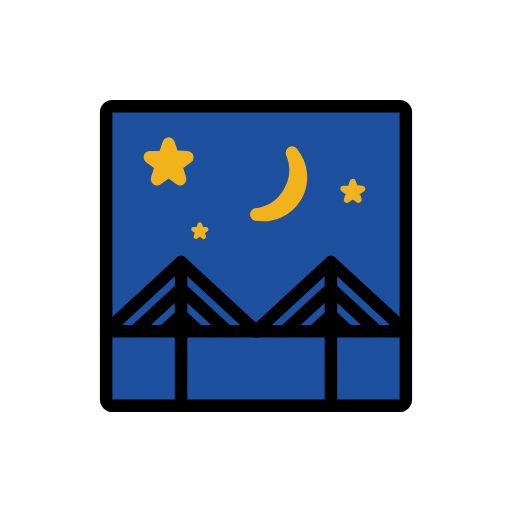
t = 0.00 s
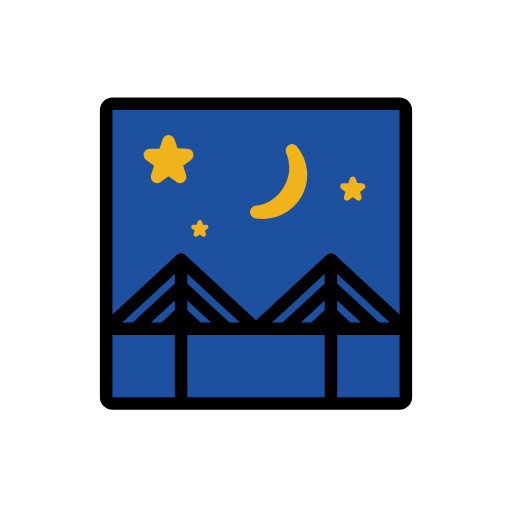
t = 0.48 s
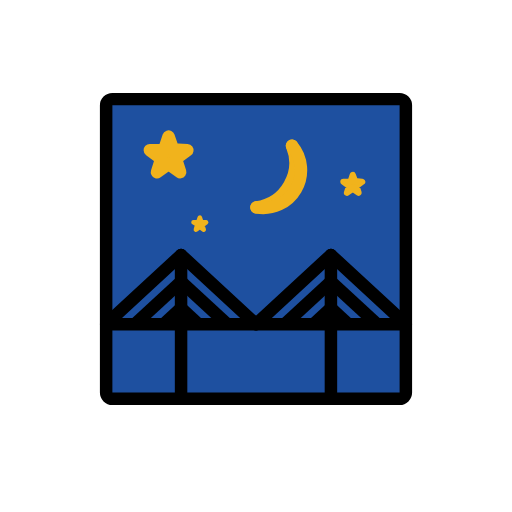
t = 1.43 s
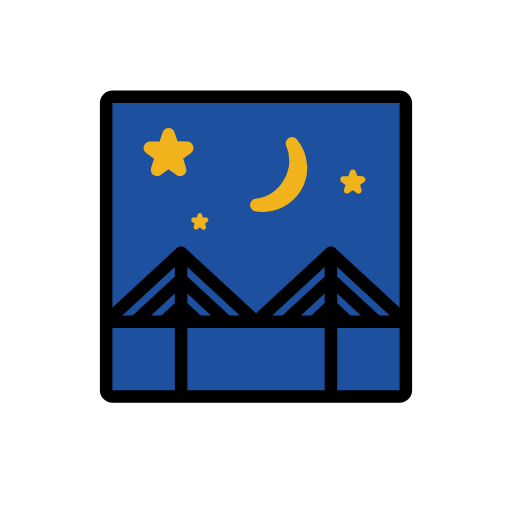
t = 1.90 s
t = 2.38 s: frame unchanged from t = 1.43 s, image omitted
t = 3.33 s: frame unchanged from t = 0.48 s, image omitted

The animated SVG that drew these frames (rendered in a browser with its animation timeline set to each time). Animation: 1 SMIL element (animateTransform=1); one cycle of 3.80 s, repeats indefinitely.

<?xml version='1.0' encoding='utf-8'?>
<svg xmlns="http://www.w3.org/2000/svg" id="emoji" viewBox="-5 -5 82 82" width="200" height="200" role="img">
  <title>OpenMoji: bridge at night</title><g><g id="line-supplement">
    <g>
      <g>
        <path fill="none" stroke="#000" stroke-linecap="round" stroke-miterlimit="10" stroke-width="2" d="M41.7734,19.4732a7.2185,7.2185,0,0,1-5.695,9.864" />
        <path fill="none" stroke="#000" stroke-linecap="round" stroke-miterlimit="10" stroke-width="2" d="M41.7734,19.4732a6.0541,6.0541,0,0,1-5.695,9.864" />
      </g>
      <polygon stroke="#000" stroke-linejoin="round" stroke-width="2" points="22 22.381 23.854 23.706 23.166 21.533 25 20.18 22.721 20.073 22 18 21.279 20.162 19 20.18 20.834 21.533 20.146 23.706 22 22.381" />
      <polygon stroke="#000" stroke-linejoin="round" stroke-width="0.75" points="27 32.46 27.618 32.902 27.389 32.178 28 31.727 27.24 31.721 27 31 26.76 31.721 26 31.727 26.611 32.088 26.382 32.902 27 32.46" />
      <polygon stroke="#000" stroke-linejoin="round" points="51.5 26.337 52.427 27 52.083 25.913 53 25.237 51.86 25.138 51.5 24.147 51.14 25.228 50 25.237 50.917 25.913 50.573 27 51.5 26.337" />
    </g>
  </g>
  <g id="color">
    <rect x="12" y="12" rx="1" width="48" height="48" fill="#1e50a0" />
    <g>
      <g>
        <path fill="none" stroke="#f1b31c" stroke-linecap="round" stroke-miterlimit="10" stroke-width="2" d="M41.7734,19.4732a7.2185,7.2185,0,0,1-5.695,9.864" />
        <path fill="none" stroke="#f1b31c" stroke-linecap="round" stroke-miterlimit="10" stroke-width="2" d="M41.7734,19.4732a6.0541,6.0541,0,0,1-5.695,9.864" />
      </g>
      <polygon fill="#f1b31c" stroke="#f1b31c" stroke-linejoin="round" stroke-width="2" points="22 22.381 23.854 23.706 23.166 21.533 25 20.18 22.721 20.073 22 18 21.279 20.162 19 20.18 20.834 21.533 20.146 23.706 22 22.381" />
      <polygon fill="#f1b31c" stroke="#f1b31c" stroke-linejoin="round" stroke-width="0.75" points="27 32.46 27.618 32.902 27.389 32.178 28 31.727 27.24 31.721 27 31 26.76 31.721 26 31.727 26.611 32.088 26.382 32.902 27 32.46" />
      <polygon fill="#f1b31c" stroke="#f1b31c" stroke-linejoin="round" points="51.5 26.337 52.427 27 52.083 25.913 53 25.237 51.86 25.138 51.5 24.147 51.14 25.228 50 25.237 50.917 25.913 50.573 27 51.5 26.337" />
    </g>
  </g>
  <g id="line">
    <g>
      <line x1="12.9231" x2="59.0769" y1="48.0385" y2="48.0385" fill="none" stroke="#000" stroke-linecap="round" stroke-miterlimit="10" stroke-width="2" />
      <line x1="24" x2="12" y1="36.9615" y2="48.0385" fill="none" stroke="#000" stroke-linecap="round" stroke-miterlimit="10" stroke-width="2" />
      <line x1="24" x2="24" y1="36.9615" y2="60.0385" fill="none" stroke="#000" stroke-miterlimit="10" stroke-width="2" />
      <line x1="48" x2="48" y1="60.0385" y2="36.9615" fill="none" stroke="#000" stroke-miterlimit="10" stroke-width="2" />
      <g>
        <line x1="24" x2="16.6154" y1="41.2219" y2="48.0385" fill="none" stroke="#000" stroke-miterlimit="10" stroke-width="2" />
        <line x1="24" x2="21.2308" y1="45.4823" y2="48.0385" fill="none" stroke="#000" stroke-miterlimit="10" stroke-width="2" />
      </g>
      <line x1="48" x2="36" y1="36.9615" y2="48.0385" fill="none" stroke="#000" stroke-linecap="round" stroke-miterlimit="10" stroke-width="2" />
      <g>
        <line x1="48" x2="40.6154" y1="41.2219" y2="48.0385" fill="none" stroke="#000" stroke-miterlimit="10" stroke-width="2" />
        <line x1="48" x2="45.2308" y1="45.4823" y2="48.0385" fill="none" stroke="#000" stroke-miterlimit="10" stroke-width="2" />
      </g>
      <line x1="24" x2="36" y1="36.9615" y2="48.0385" fill="none" stroke="#000" stroke-linecap="round" stroke-miterlimit="10" stroke-width="2" />
      <g>
        <line x1="24" x2="31.3846" y1="41.2219" y2="48.0385" fill="none" stroke="#000" stroke-miterlimit="10" stroke-width="2" />
        <line x1="24" x2="26.7692" y1="45.4823" y2="48.0385" fill="none" stroke="#000" stroke-miterlimit="10" stroke-width="2" />
      </g>
      <line x1="48" x2="60" y1="36.9615" y2="48.0385" fill="none" stroke="#000" stroke-linecap="round" stroke-miterlimit="10" stroke-width="2" />
      <g>
        <line x1="48" x2="55.3846" y1="41.2219" y2="48.0385" fill="none" stroke="#000" stroke-miterlimit="10" stroke-width="2" />
        <line x1="48" x2="50.7692" y1="45.4823" y2="48.0385" fill="none" stroke="#000" stroke-miterlimit="10" stroke-width="2" />
      </g>
      <rect x="12" y="12" rx="1" width="48" height="48" fill="none" stroke="#000" stroke-linejoin="round" stroke-width="2" />
    </g>
  </g>
<animateTransform attributeName="transform" type="translate" values="0 0;0 -1.5;0 0" dur="3.8s" repeatCount="indefinite" /></g></svg>
